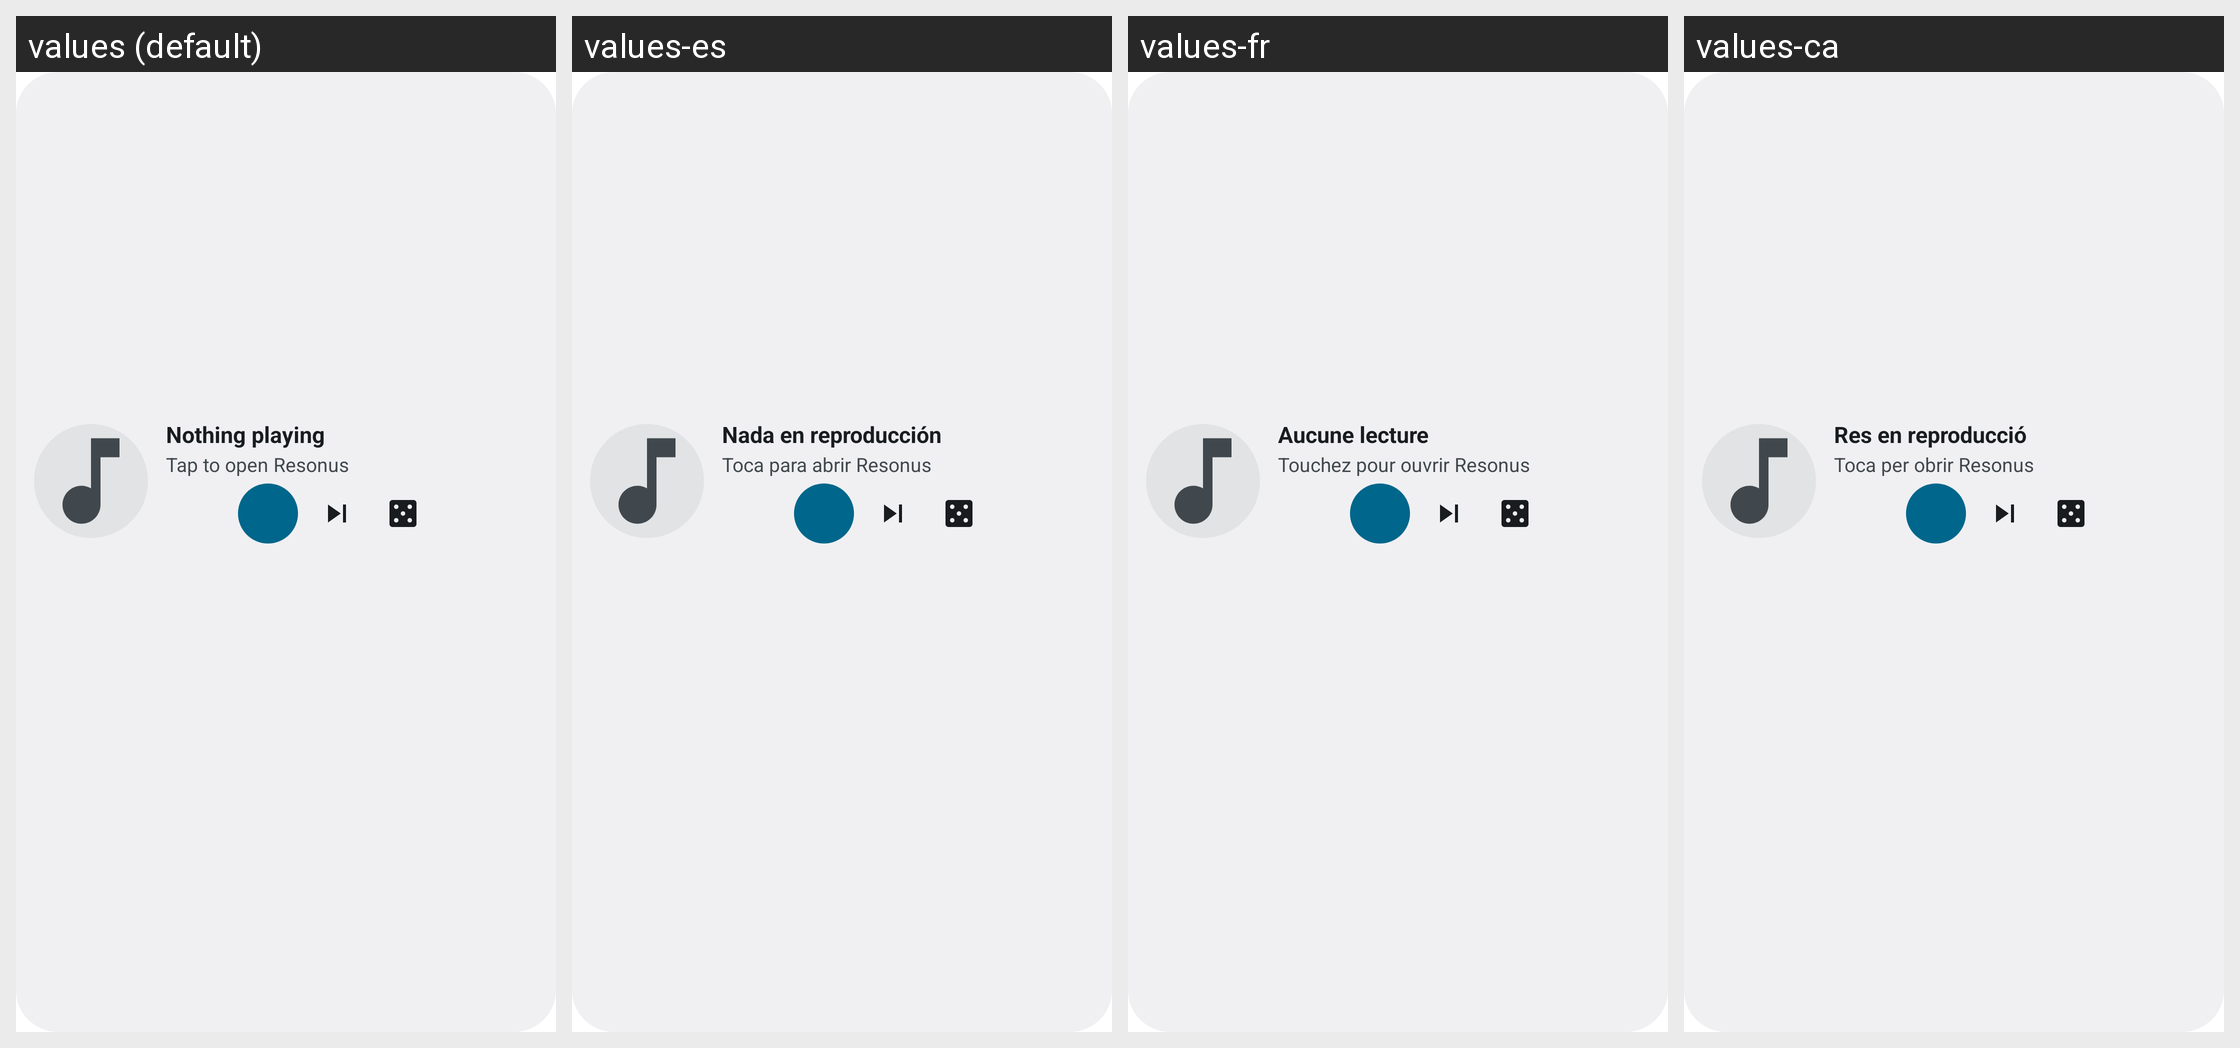

Locale-by-locale string values for the Android screen shown in this grid:
Android screen res/layout/home_widget_large.xml rendered under 4 locales, left to right: values (default), values-es, values-fr, values-ca. Device: Nexus 5 (rendered at 1080×1920; each locale shown at half size, 540×960, under a caption strip naming it); theme Theme.MaterialComponents.DayNight.NoActionBar.
Strings drawn on this screen, with the default value and each locale's value (text and hints the layout hard-codes, and strings that could not be matched under every locale, appear in the picture but are not listed):

widget_nothing_playing
  values: Nothing playing
  values-es: Nada en reproducción
  values-fr: Aucune lecture
  values-ca: Res en reproducció

widget_open_app
  values: Tap to open Resonus
  values-es: Toca para abrir Resonus
  values-fr: Touchez pour ouvrir Resonus
  values-ca: Toca per obrir Resonus
